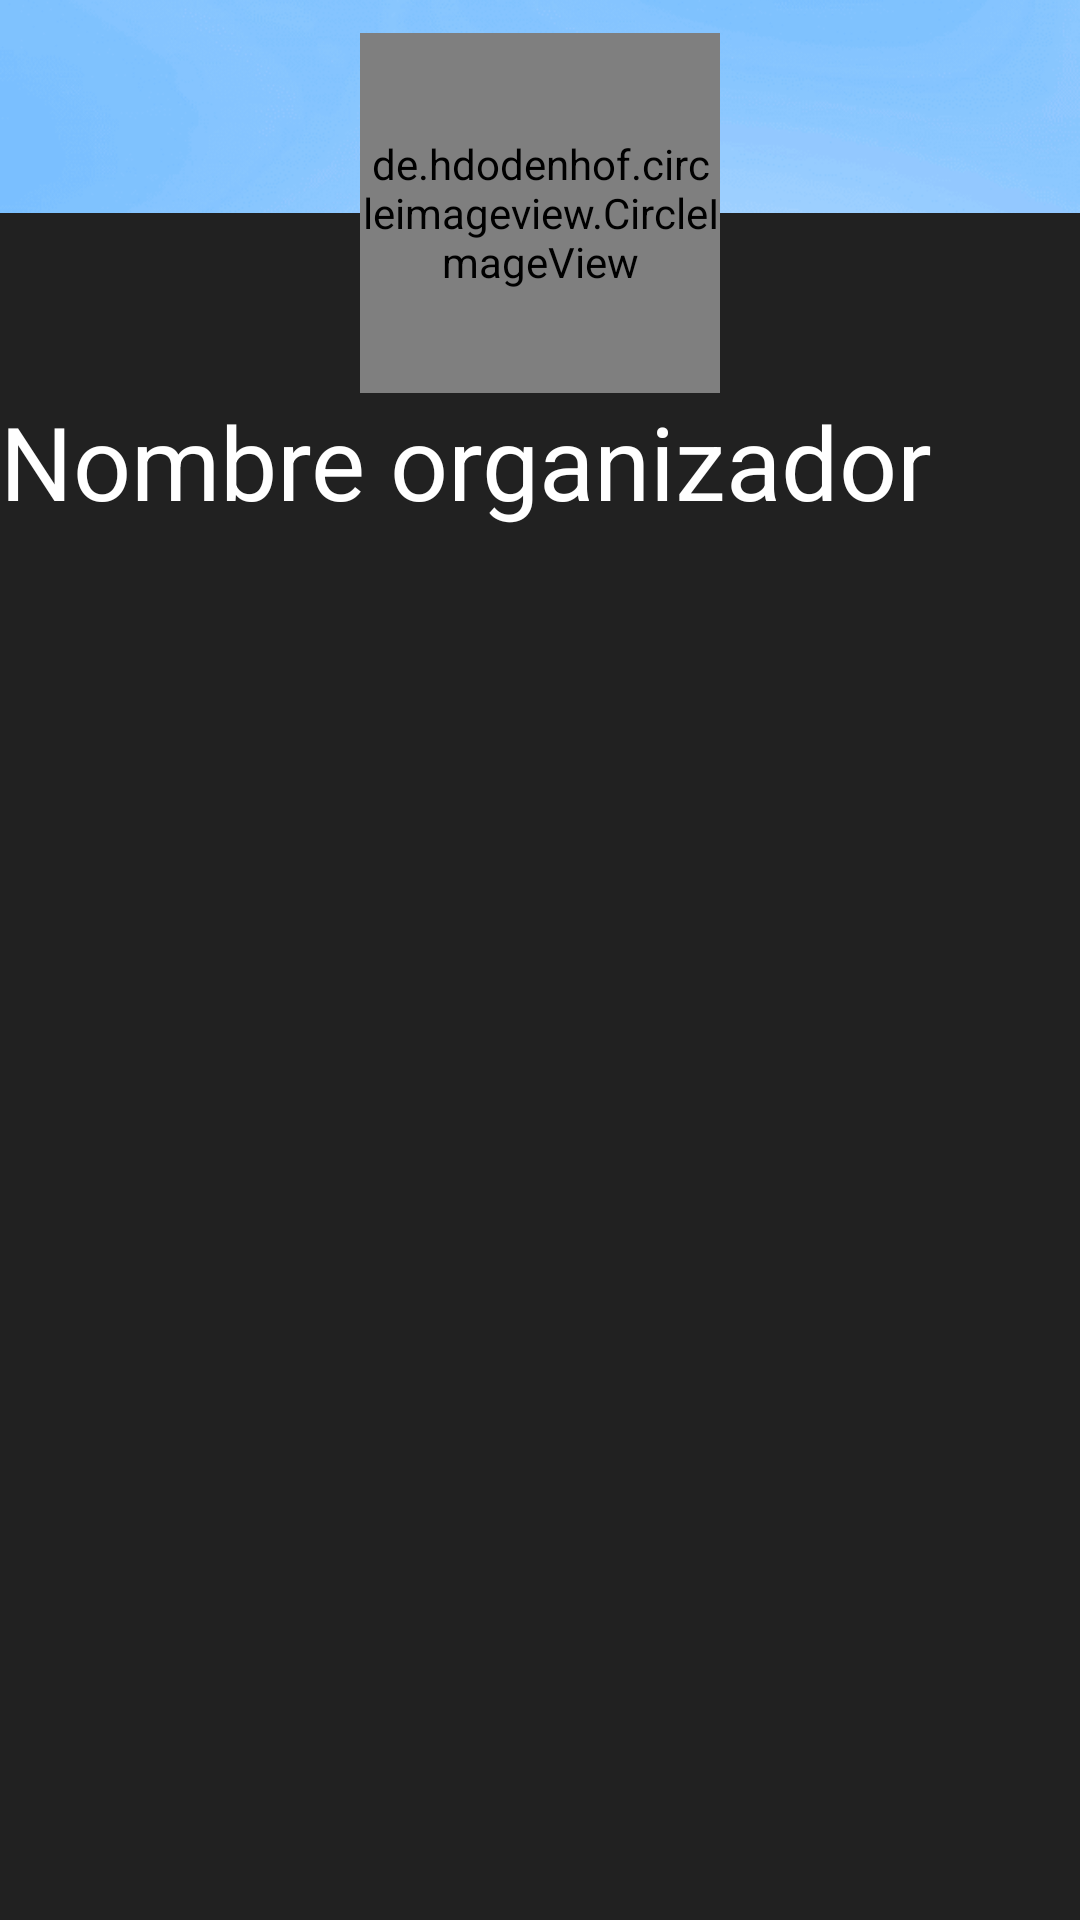

This screen was rendered from an Android layout file. Write that file and the resources it references.
<!-- AndroidManifest.xml: application theme Theme.WhatToDo -->
<!-- res/layout/activity_perfil_organizador.xml -->
<?xml version="1.0" encoding="utf-8"?>
<LinearLayout xmlns:android="http://schemas.android.com/apk/res/android"
    xmlns:app="http://schemas.android.com/apk/res-auto"
    xmlns:tools="http://schemas.android.com/tools"
    android:layout_width="match_parent"
    android:layout_height="match_parent"
    android:orientation="vertical"
    tools:context=".PerfilOrganizadorActivity"
    android:background="@color/fondo_gris_oscuro">

    <RelativeLayout
        android:id="@+id/relative_one"
        android:layout_width="match_parent"
        android:layout_height="208dp"
        android:theme="@style/Theme.AppCompat.Light.DarkActionBar">

        <ImageView
            android:layout_width="match_parent"
            android:layout_height="71dp"
            android:scaleType="centerCrop"
            android:src="@drawable/portada" />

        <de.hdodenhof.circleimageview.CircleImageView
            android:layout_width="120dp"
            android:layout_height="120dp"
            android:layout_alignParentBottom="true"
            android:layout_centerInParent="true"
            android:layout_marginBottom="77dp"
            android:src="@drawable/logo" />

        <TextView
            android:id="@+id/nombreOrganizadorPerfil"
            android:layout_width="375dp"
            android:layout_height="58dp"
            android:layout_alignParentBottom="true"
            android:layout_centerVertical="true"
            android:layout_marginBottom="19dp"
            android:text="Nombre organizador"
            android:textAppearance="@style/TextAppearance.AppCompat.Display1"
            android:textColor="@color/white"
            android:textColorHighlight="@color/black"
            android:textColorHint="@color/white" />

    </RelativeLayout>

    <com.google.android.material.tabs.TabLayout
        android:id="@+id/tab_layout"
        android:layout_width="match_parent"
        android:layout_height="50dp"
        android:layout_below="@+id/relative_one"
        app:tabIndicatorColor="@color/cardview_dark_background"
        android:theme="@style/Theme.AppCompat.Light.DarkActionBar"
        app:tabTextColor="@color/blanco"
        app:tabRippleColor="@color/blanco"/>

    <androidx.viewpager.widget.ViewPager
        android:id="@+id/view_pager"
        android:layout_width="match_parent"
        android:layout_height="wrap_content"
        android:theme="@style/Theme.AppCompat.Light.DarkActionBar"/>


</LinearLayout>
<!-- resources referenced by this layout -->
<resources>
  <color name="black">#FF000000</color>
  <color name="blanco">#ffff</color>
  <color name="fondo_gris_oscuro">#212121</color>
  <color name="white">#FFFFFFFF</color>
  <!-- drawable logo: png bitmap (drawable, 5874 bytes) -->
  <!-- drawable portada: png bitmap (drawable, 57326 bytes) -->
  <style name="Theme.WhatToDo" parent="Theme.AppCompat.Light.DarkActionBar">
          
          <item name="colorPrimary">@color/purple_500</item>
          <item name="colorPrimaryVariant">@color/purple_700</item>
          <item name="colorOnPrimary">@color/white</item>
          
          <item name="colorSecondary">@color/teal_200</item>
          <item name="colorSecondaryVariant">@color/teal_700</item>
          <item name="colorOnSecondary">@color/black</item>
          
          <item name="android:statusBarColor" tools:targetApi="l">?attr/colorPrimaryVariant</item>
          
          <item name="windowNoTitle">true</item>
          <item name="windowActionBar">false</item>
      </style>
  <color name="purple_500">#FF6200EE</color>
  <color name="purple_700">#FF3700B3</color>
  <color name="teal_200">#FF03DAC5</color>
  <color name="teal_700">#FF018786</color>
</resources>
